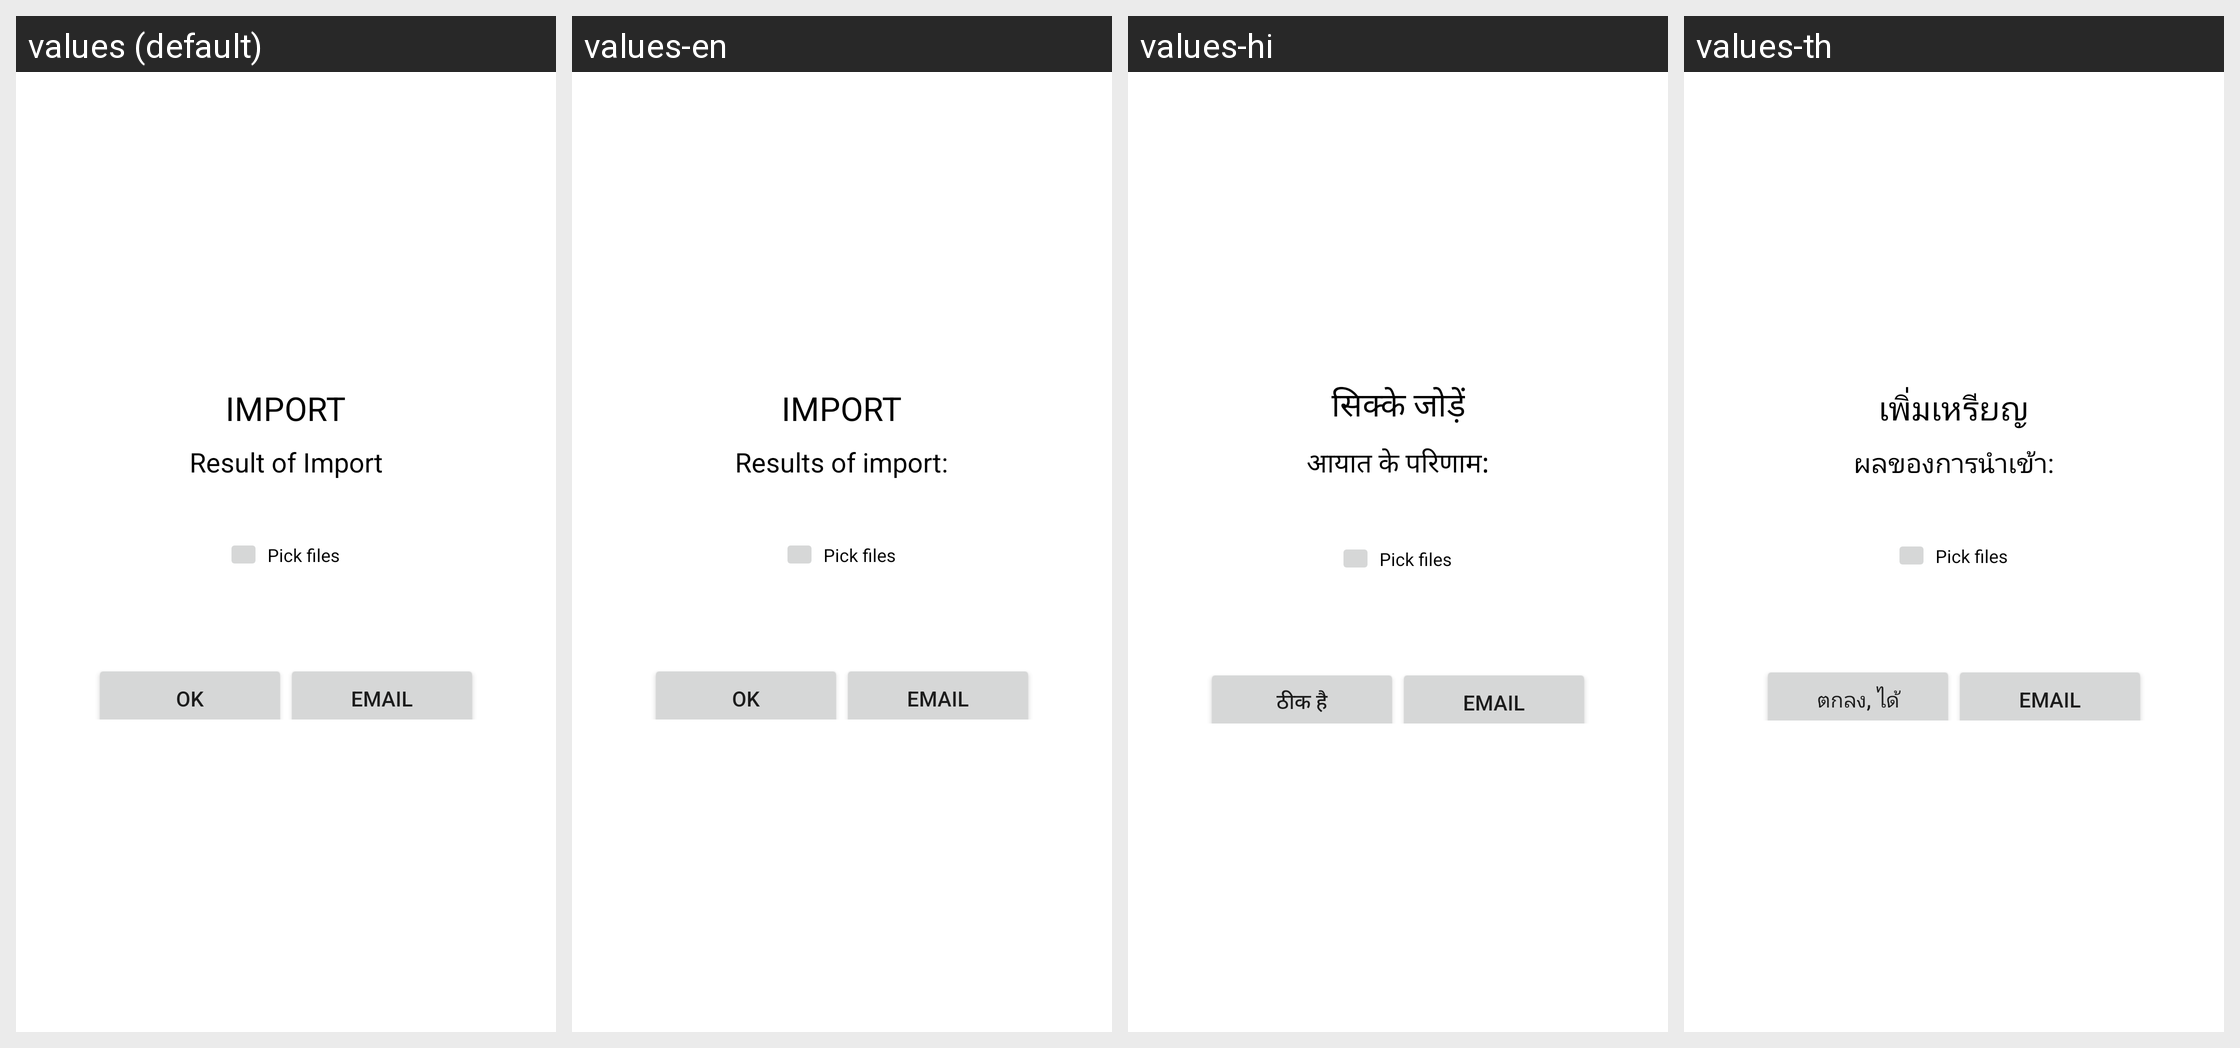

For this localized Android screen grid, give each drawn string resource with its value in every locale shown.
Android screen res/layout/addcoins.xml rendered under 4 locales, left to right: values (default), values-en, values-hi, values-th. Device: Nexus 5 (rendered at 1080×1920; each locale shown at half size, 540×960, under a caption strip naming it); theme Theme.MaterialComponents.DayNight.NoActionBar.
Other locales in the repository, not shown: values-ar, values-bg, values-ca, values-cs, values-da, values-de, values-el, values-es, values-et, values-fa, values-fi, values-fr, values-he, values-ht, values-hu, values-id, values-it, values-ja, values-ko, values-lt, values-lv, values-ms, values-mww, values-nl, values-no, values-pl, values-pt, values-ro, values-ru, values-sk, values-sl, values-sv, values-tr, values-uk, values-ur, values-vi, values-zh, values-zh-rTW.
Strings drawn on this screen, with the default value and each locale's value (text and hints the layout hard-codes, and strings that could not be matched under every locale, appear in the picture but are not listed):

tadd
  values: IMPORT
  values-en: IMPORT
  values-hi: सिक्के जोड़ें
  values-th: เพิ่มเหรียญ

importresults
  values: Result of Import
  values-en: Results of import:
  values-hi: आयात के परिणाम:
  values-th: ผลของการนำเข้า:

changefolder
  values: Pick files
  values-en: Pick files  [not translated; the default value is used]
  values-hi: Pick files  [not translated; the default value is used]
  values-th: Pick files  [not translated; the default value is used]

ok
  values: OK
  values-en: OK
  values-hi: ठीक है
  values-th: ตกลง, ได้

email
  values: Email
  values-en: Email  [not translated; the default value is used]
  values-hi: Email  [not translated; the default value is used]
  values-th: Email  [not translated; the default value is used]
